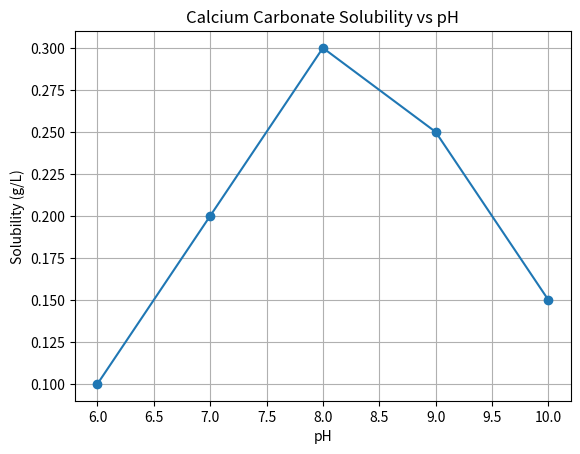

Here is the Python script that generated this plot:
import pandas as pd
import matplotlib.pyplot as plt

# Sample data for pH and solubility
data = {'pH': [6, 7, 8, 9, 10], 'solubility': [0.1, 0.2, 0.3, 0.25, 0.15]}
df = pd.DataFrame(data)

plt.plot(df['pH'], df['solubility'], marker='o')
plt.title('Calcium Carbonate Solubility vs pH')
plt.xlabel('pH')
plt.ylabel('Solubility (g/L)')
plt.grid()
plt.show()

# Further analysis can be added here.